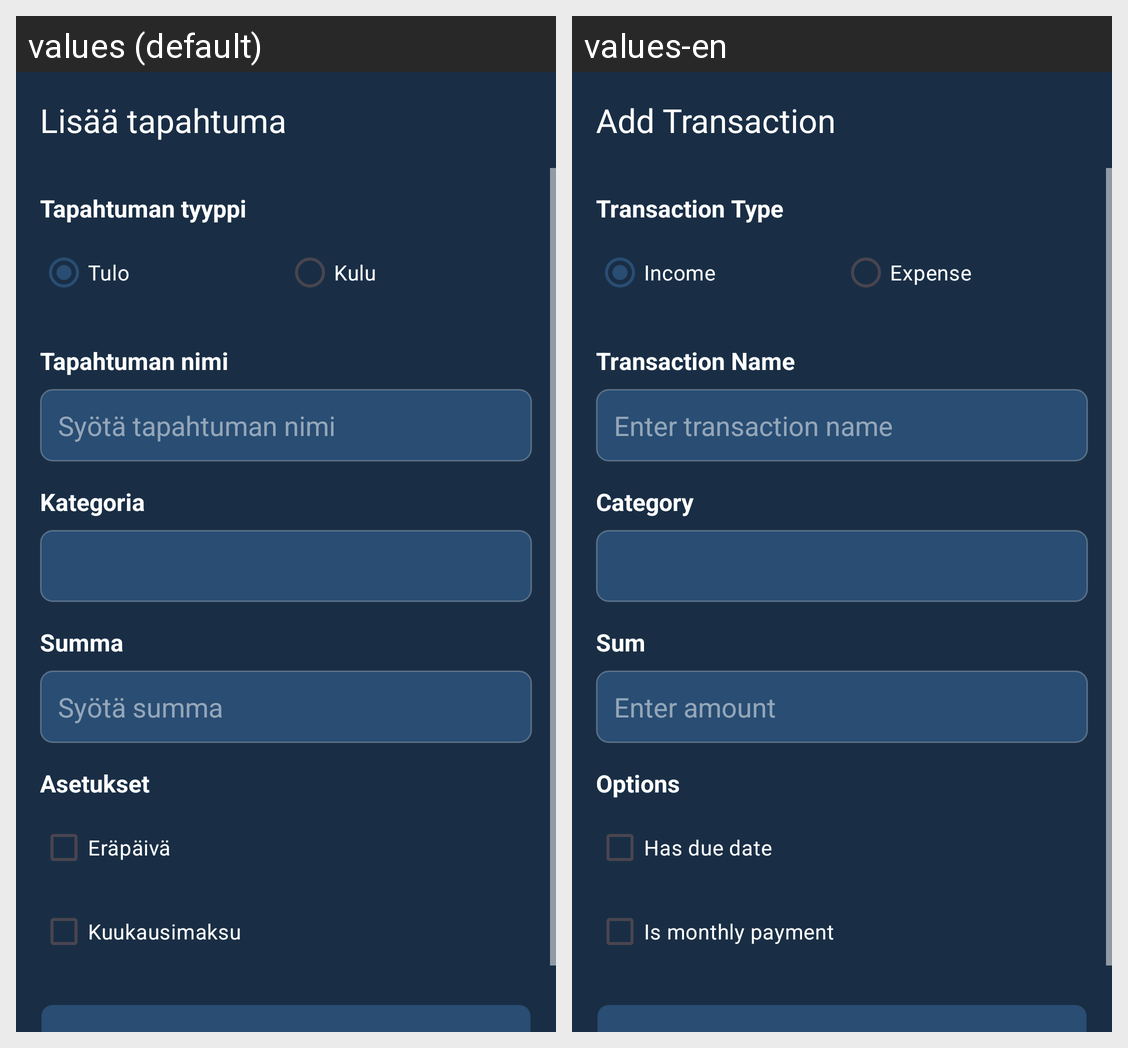

This grid shows one Android layout under two languages. Give, for every string resource on the screen, its name, the default text and each shown locale's text.
Android screen res/layout/activity_quick_add_transaction.xml rendered under 2 locales, left to right: values (default), values-en. Device: Nexus 5 (rendered at 1080×1920; each locale shown at half size, 540×960, under a caption strip naming it); theme Theme.Maksut.
Strings drawn on this screen, with the default value and each locale's value (text and hints the layout hard-codes, and strings that could not be matched under every locale, appear in the picture but are not listed):

add_transaction
  values: Lisää tapahtuma
  values-en: Add Transaction

transaction_type
  values: Tapahtuman tyyppi
  values-en: Transaction Type

income
  values: Tulo
  values-en: Income

expense
  values: Kulu
  values-en: Expense

transaction_name
  values: Tapahtuman nimi
  values-en: Transaction Name

enter_transaction_name
  values: Syötä tapahtuman nimi
  values-en: Enter transaction name

category
  values: Kategoria
  values-en: Category

sum
  values: Summa
  values-en: Sum

enter_amount
  values: Syötä summa
  values-en: Enter amount

options
  values: Asetukset
  values-en: Options

has_due_date
  values: Eräpäivä
  values-en: Has due date

is_monthly_payment
  values: Kuukausimaksu
  values-en: Is monthly payment
